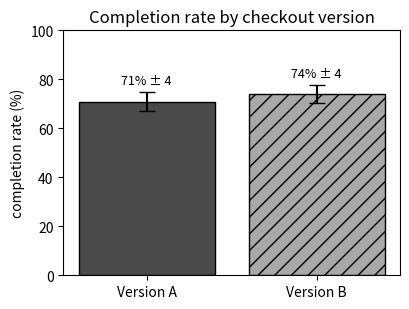

This chart was generated by the following Python code:
import numpy as np, pandas as pd
import matplotlib.pyplot as plt
SEED = 464
rng = np.random.default_rng(SEED)

weeks = 12
a = rng.normal(0.68, 0.070, size=weeks)
b = np.random.default_rng(SEED + 1).normal(0.705, 0.070, size=weeks)
means = np.array([a.mean(), b.mean()]) * 100
ci = np.array([1.96 * v.std(ddof=1) / np.sqrt(weeks) for v in (a, b)]) * 100
print(f"Version A: {means[0]:.0f}% ± {ci[0]:.0f}   "
      f"Version B: {means[1]:.0f}% ± {ci[1]:.0f}   gap {means[1]-means[0]:.0f} pts")
print(f"intervals overlap: {means[0] + ci[0] > means[1] - ci[1]}")

# the honest figure: zero baseline, intervals drawn, pattern not colour alone
fig, ax = plt.subplots(figsize=(4.2, 3.2))
ax.bar(["Version A", "Version B"], means, yerr=ci, capsize=6,
       color=["#4a4a4a", "#a8a8a8"], hatch=["", "//"], edgecolor="black")
ax.set_ylim(0, 100)
ax.set_ylabel("completion rate (%)")
ax.set_title("Completion rate by checkout version")
for i, (m, e) in enumerate(zip(means, ci)):
    ax.text(i, m + e + 3, f"{m:.0f}% ± {e:.0f}", ha="center", fontsize=9)
plt.tight_layout()
plt.show()

# Scratch space — use this cell for any code your steps need.
